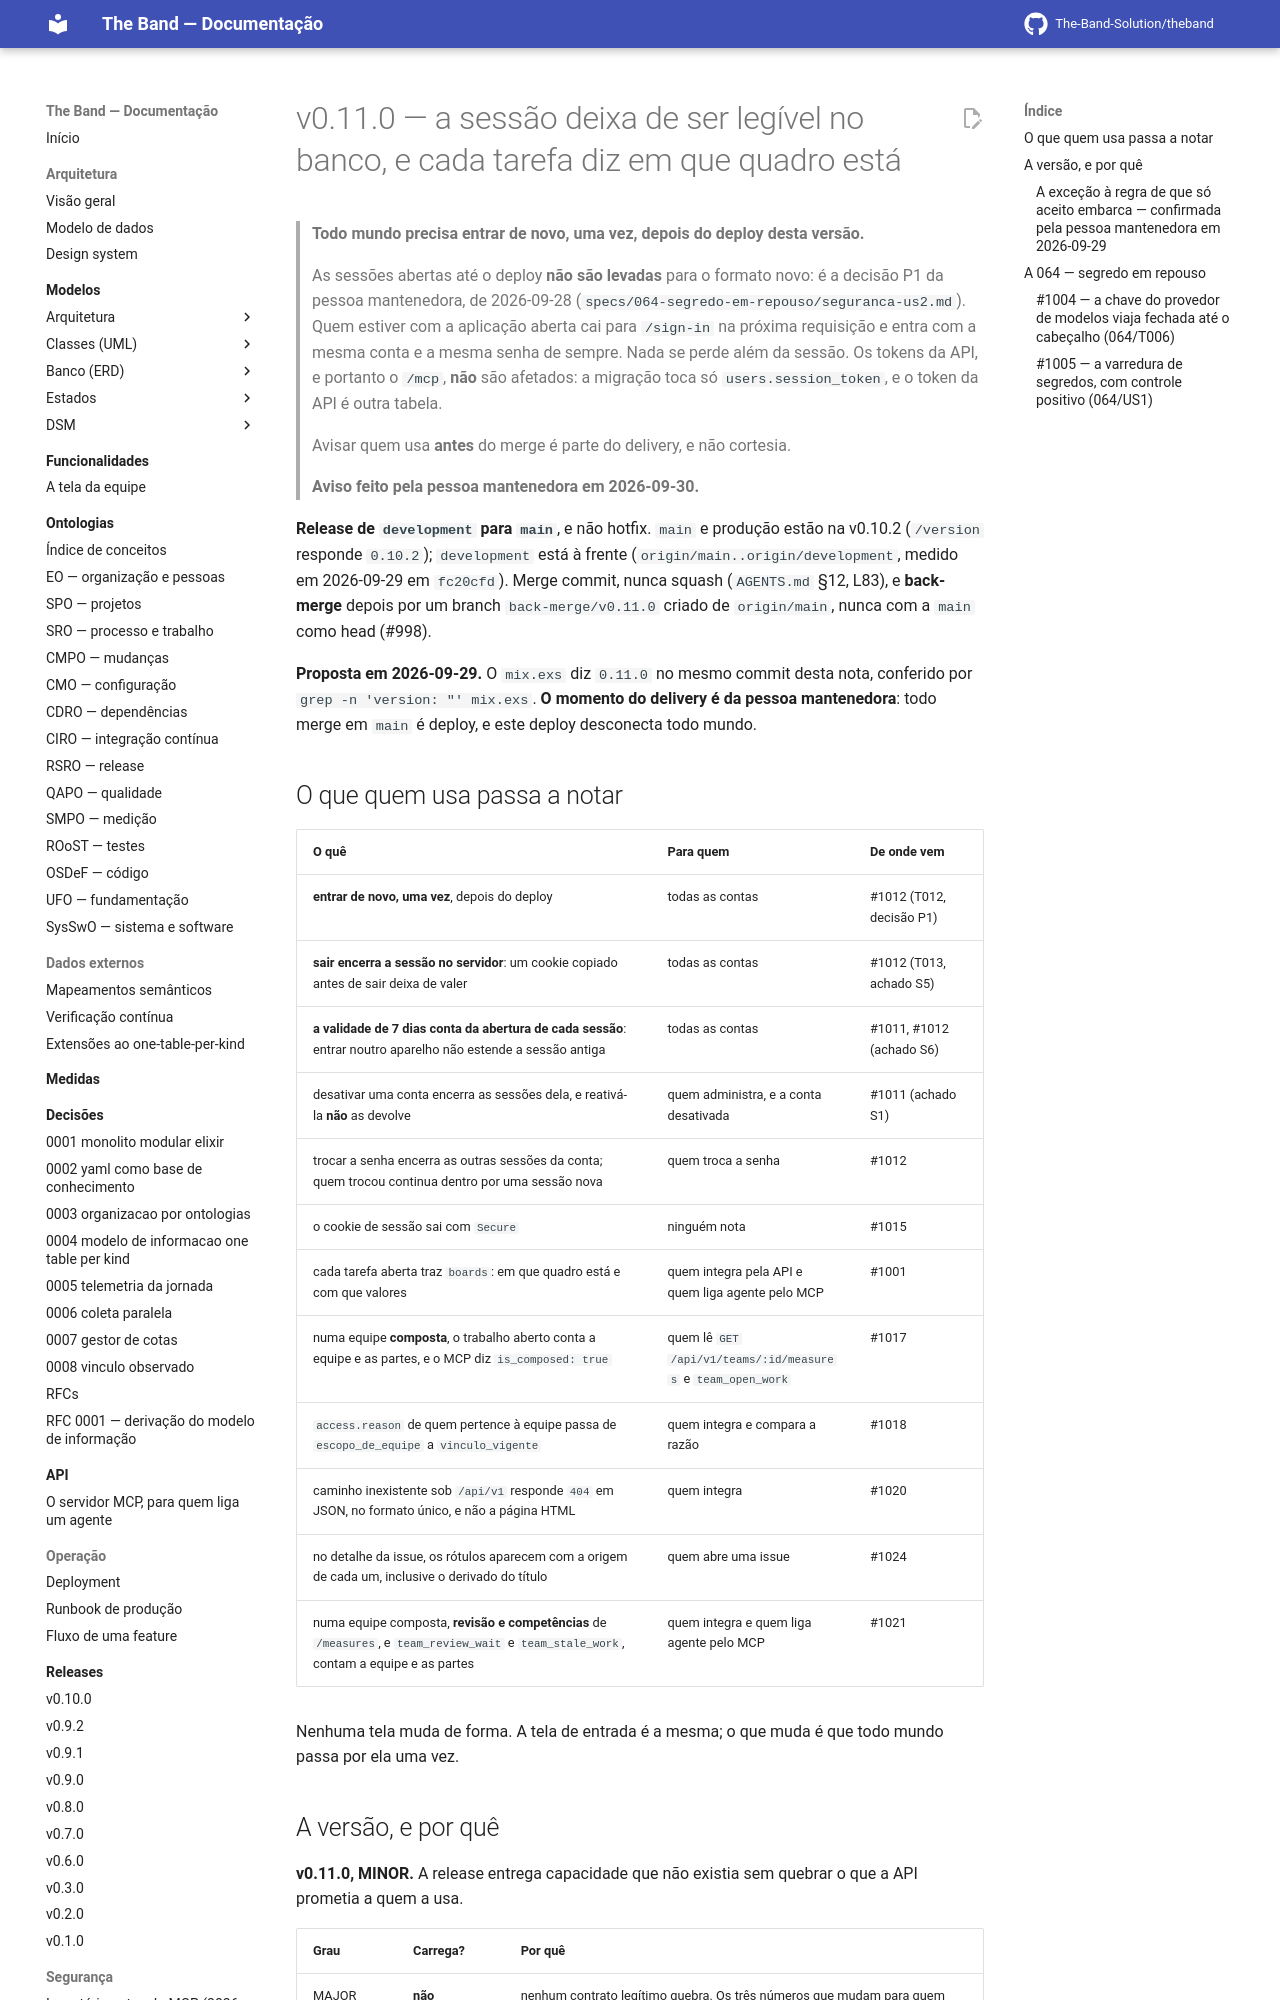

repository: The-Band-Solution/theband · page: developers/releases/v0.11.0/index.html · generator: mkdocs

# v0.11.0 — a sessão deixa de ser legível no banco, e cada tarefa diz em que quadro está

> **Todo mundo precisa entrar de novo, uma vez, depois do deploy desta versão.**
>
> As sessões abertas até o deploy **não são levadas** para o formato novo: é a decisão P1 da
> pessoa mantenedora, de 2026-09-28 (`specs/064-segredo-em-repouso/seguranca-us2.md`). Quem estiver
> com a aplicação aberta cai para `/sign-in` na próxima requisição e entra com a mesma conta e a
> mesma senha de sempre. Nada se perde além da sessão. Os tokens da API, e portanto o `/mcp`, **não**
> são afetados: a migração toca só `users.session_token`, e o token da API é outra tabela.
>
> Avisar quem usa **antes** do merge é parte do delivery, e não cortesia.
>
> **Aviso feito pela pessoa mantenedora em 2026-09-30.**

**Release de `development` para `main`**, e não hotfix. `main` e produção estão na v0.10.2
(`/version` responde `0.10.2`); `development` está à frente (`origin/main..origin/development`,
medido em 2026-09-29 em `fc20cfd`). Merge commit, nunca squash (`AGENTS.md` §12, L83), e
**back-merge** depois por um branch `back-merge/v0.11.0` criado de `origin/main`, nunca com a `main`
como head (#998).

**Proposta em 2026-09-29.** O `mix.exs` diz `0.11.0` no mesmo commit desta nota, conferido por
`grep -n 'version: "' mix.exs`. **O momento do delivery é da pessoa mantenedora**: todo merge em `main` é
deploy, e este deploy desconecta todo mundo.

## O que quem usa passa a notar

| O quê | Para quem | De onde vem |
|---|---|---|
| **entrar de novo, uma vez**, depois do deploy | todas as contas | #1012 (T012, decisão P1) |
| **sair encerra a sessão no servidor**: um cookie copiado antes de sair deixa de valer | todas as contas | #1012 (T013, achado S5) |
| **a validade de 7 dias conta da abertura de cada sessão**: entrar noutro aparelho não estende a sessão antiga | todas as contas | #1011, #1012 (achado S6) |
| desativar uma conta encerra as sessões dela, e reativá-la **não** as devolve | quem administra, e a conta desativada | #1011 (achado S1) |
| trocar a senha encerra as outras sessões da conta; quem trocou continua dentro por uma sessão nova | quem troca a senha | #1012 |
| o cookie de sessão sai com `Secure` | ninguém nota | #1015 |
| cada tarefa aberta traz `boards`: em que quadro está e com que valores | quem integra pela API e quem liga agente pelo MCP | #1001 |
| numa equipe **composta**, o trabalho aberto conta a equipe e as partes, e o MCP diz `is_composed: true` | quem lê `GET /api/v1/teams/:id/measures` e `team_open_work` | #1017 |
| `access.reason` de quem pertence à equipe passa de `escopo_de_equipe` a `vinculo_vigente` | quem integra e compara a razão | #1018 |
| caminho inexistente sob `/api/v1` responde `404` em JSON, no formato único, e não a página HTML | quem integra | #1020 |
| no detalhe da issue, os rótulos aparecem com a origem de cada um, inclusive o derivado do título | quem abre uma issue | #1024 |
| numa equipe composta, **revisão e competências** de `/measures`, e `team_review_wait` e `team_stale_work`, contam a equipe e as partes | quem integra e quem liga agente pelo MCP | #1021 |

Nenhuma tela muda de forma. A tela de entrada é a mesma; o que muda é que todo mundo passa por ela
uma vez.
